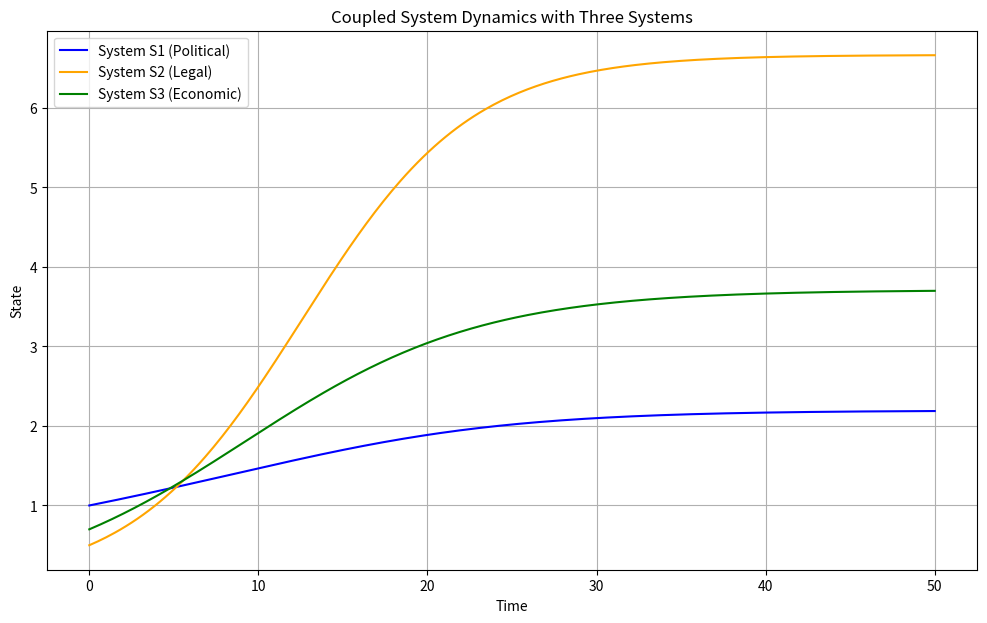

The matplotlib source for this figure:
import numpy as np
import matplotlib.pyplot as plt
from scipy.integrate import odeint

# Define the system dynamics with three systems: S1, S2, S3
def system_dynamics(state, t, alpha, beta, gamma):
    S1, S2, S3 = state
    dS1_dt = f(S1) + alpha * g(S2, S1) + gamma * p(S3, S1)
    dS2_dt = h(S2) + beta * k(S1, S2) + gamma * q(S3, S2)
    dS3_dt = m(S3) + beta * r(S1, S3) + alpha * s(S2, S3)
    return [dS1_dt, dS2_dt, dS3_dt]

# Internal dynamics for each system
def f(S1):
    return 0.1 * S1 - 0.05 * S1**2

def h(S2):
    return 0.2 * S2 - 0.03 * S2**2

def m(S3):
    return 0.15 * S3 - 0.04 * S3**2

# Coupling functions between systems
def g(S2, S1):
    return 0.05 * (S2 - S1) / (1 + S1**2)

def k(S1, S2):
    return -0.03 * (S1 - S2) / (1 + S2**2)

def p(S3, S1):
    return 0.02 * (S3 - S1) / (1 + S1**2)

def q(S3, S2):
    return 0.04 * (S3 - S2) / (1 + S2**2)

def r(S1, S3):
    return 0.03 * (S1 - S3) / (1 + S3**2)

def s(S2, S3):
    return -0.05 * (S2 - S3) / (1 + S3**2)

# Parameters and initial conditions
alpha = 0.5
beta = 0.3
gamma = 0.4
initial_state = [1.0, 0.5, 0.7]  # Initial values for S1, S2, S3
time = np.linspace(0, 50, 300)

# Solve the differential equations
result = odeint(system_dynamics, initial_state, time, args=(alpha, beta, gamma))

# Extract the results
S1_values, S2_values, S3_values = result[:, 0], result[:, 1], result[:, 2]

# Plot the results
plt.figure(figsize=(12, 7))
plt.plot(time, S1_values, label='System S1 (Political)', color='blue')
plt.plot(time, S2_values, label='System S2 (Legal)', color='orange')
plt.plot(time, S3_values, label='System S3 (Economic)', color='green')
plt.xlabel('Time')
plt.ylabel('State')
plt.title('Coupled System Dynamics with Three Systems')
plt.legend()
plt.grid(True)
plt.show()